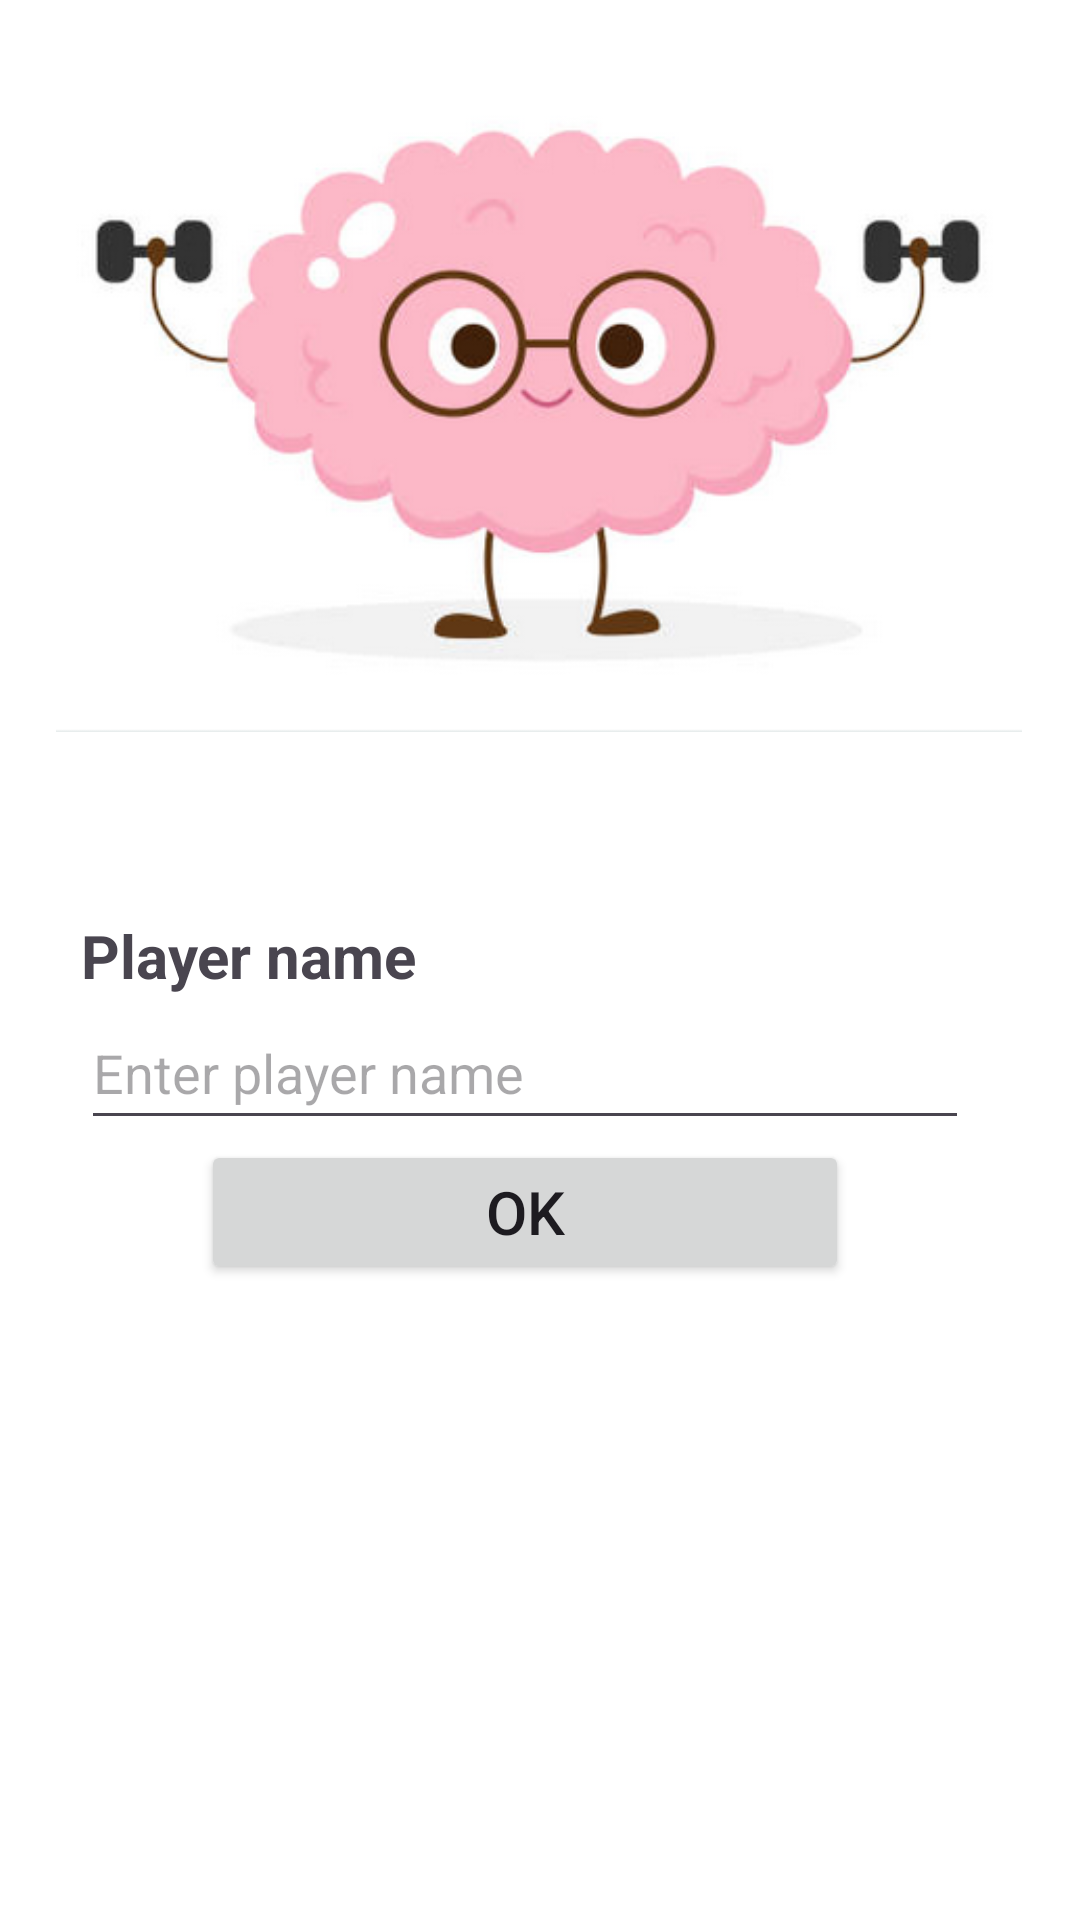

Produce the Android XML layout that renders to this screen, including the resource entries it uses.
<!-- AndroidManifest.xml: application theme Theme.BrainMath -->
<!-- res/layout/activity_main2.xml -->
<?xml version="1.0" encoding="utf-8"?>
<androidx.constraintlayout.widget.ConstraintLayout xmlns:android="http://schemas.android.com/apk/res/android"
    xmlns:app="http://schemas.android.com/apk/res-auto"
    xmlns:tools="http://schemas.android.com/tools"
    android:layout_width="match_parent"
    android:layout_height="match_parent"
    android:background="@color/white"
    tools:context=".MainActivity2">

    <ImageView
        android:id="@+id/imageView3"
        android:layout_width="322dp"
        android:layout_height="328dp"
        android:layout_marginStart="44dp"
        android:layout_marginEnd="45dp"
        android:layout_marginBottom="15dp"
        app:layout_constraintBottom_toTopOf="@+id/linearLayout2"
        app:layout_constraintEnd_toEndOf="parent"
        app:layout_constraintStart_toStartOf="parent"
        app:layout_constraintTop_toTopOf="parent"
        app:srcCompat="@drawable/workout_orig" />

    <LinearLayout
        android:id="@+id/linearLayout2"
        android:layout_width="416dp"
        android:layout_height="388dp"
        android:layout_marginTop="15dp"
        android:orientation="vertical"
        app:layout_constraintBottom_toBottomOf="parent"
        app:layout_constraintEnd_toEndOf="parent"
        app:layout_constraintHorizontal_bias="0.6"
        app:layout_constraintStart_toStartOf="parent"
        app:layout_constraintTop_toBottomOf="@+id/imageView3">

        <TextView
            android:id="@+id/textView"
            android:layout_width="match_parent"
            android:layout_height="wrap_content"
            android:layout_marginLeft="60dp"
            android:layout_marginRight="60dp"
            android:text="Player name"
            android:textSize="20sp"
            android:textStyle="bold" />

        <EditText
            android:id="@+id/playername"
            android:layout_width="match_parent"
            android:layout_height="wrap_content"
            android:layout_marginLeft="60dp"
            android:layout_marginRight="60dp"
            android:ems="10"
            android:hint="Enter player name"
            android:inputType="text"
            android:minHeight="48dp" />

        <Button
            android:id="@+id/pnokbtn"
            android:layout_width="match_parent"
            android:layout_height="wrap_content"
            android:layout_marginLeft="100dp"
            android:layout_marginRight="100dp"
            android:text="OK"
            android:textAlignment="center"
            android:textSize="20sp" />
    </LinearLayout>
</androidx.constraintlayout.widget.ConstraintLayout>
<!-- resources referenced by this layout -->
<resources>
  <color name="white">#FFFFFFFF</color>
  <!-- drawable workout_orig: png bitmap (drawable, 74677 bytes) -->
  <style name="Theme.BrainMath" parent="Base.Theme.BrainMath" />
  <style name="Base.Theme.BrainMath" parent="Theme.Material3.Light.NoActionBar">
          
          
      </style>
</resources>
